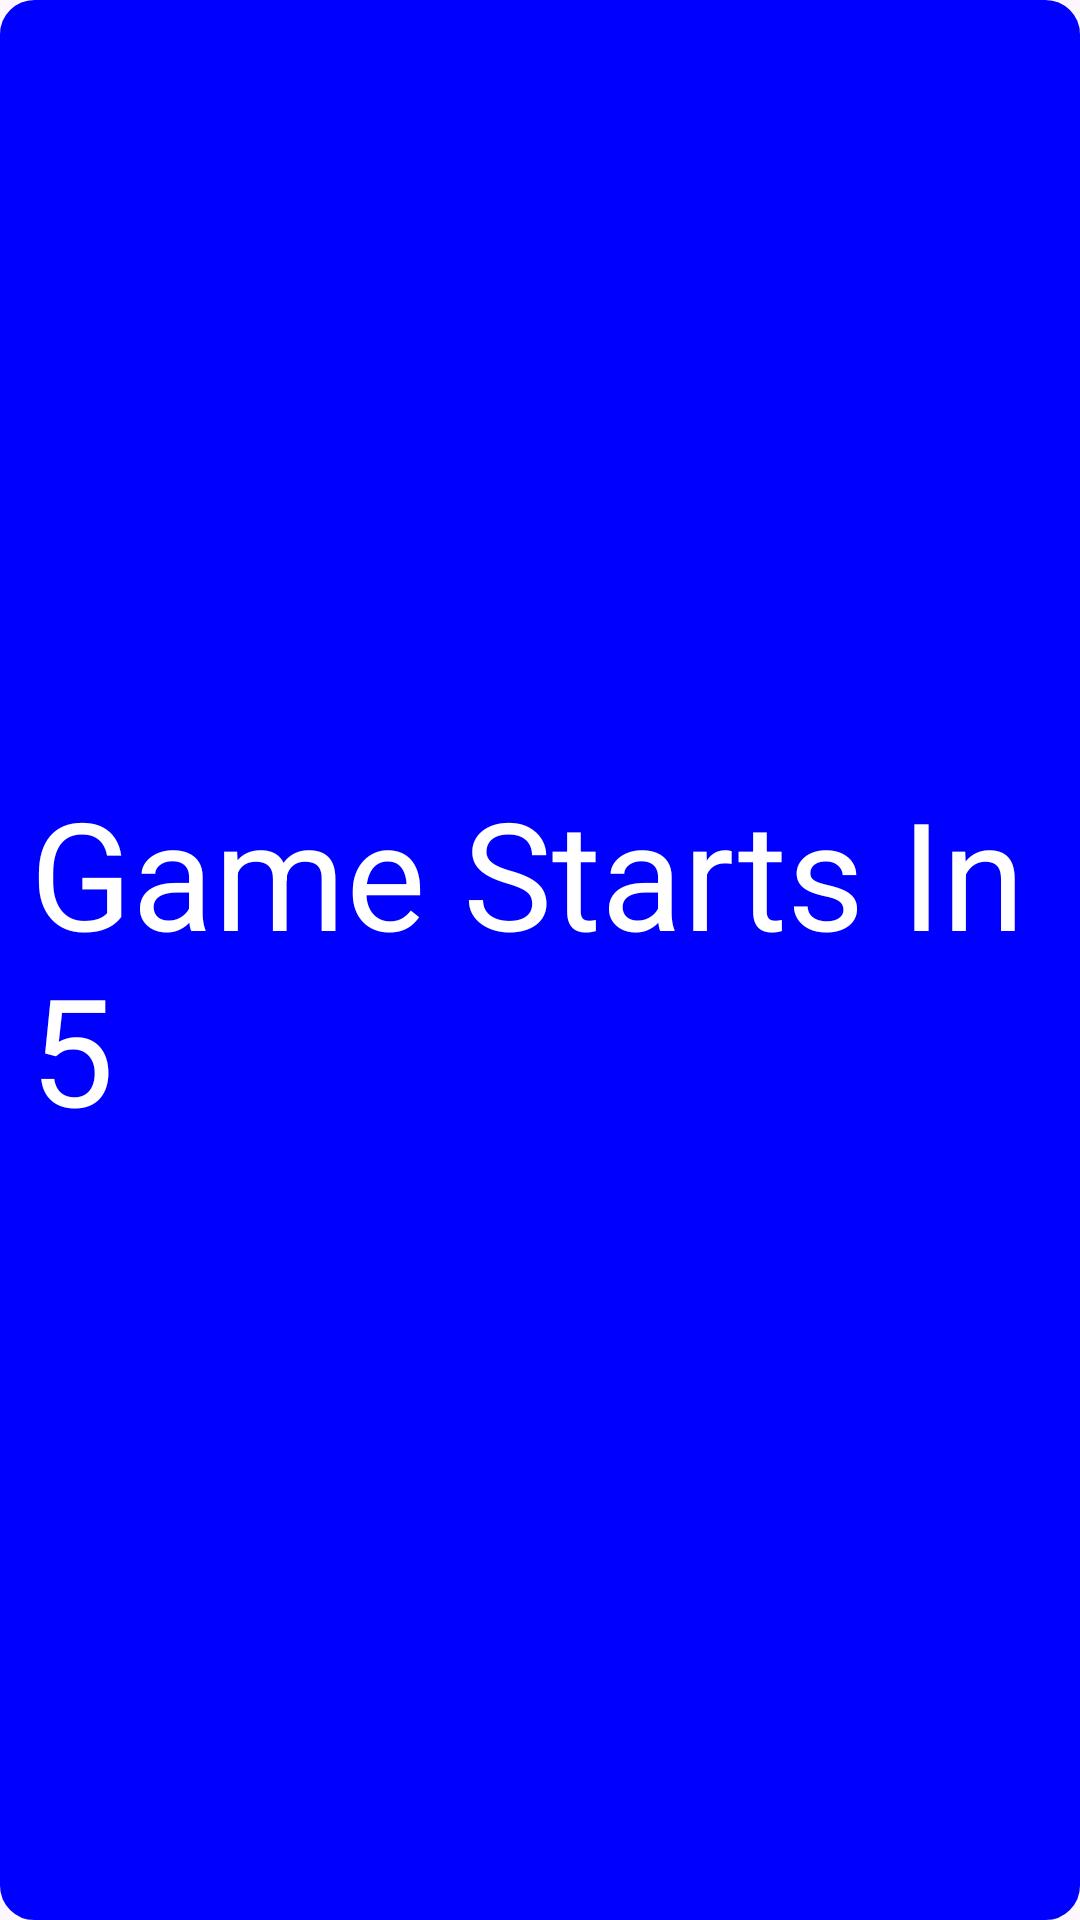

This screen was rendered from an Android layout file. Write that file and the resources it references.
<!-- AndroidManifest.xml: application theme Base.Theme.Gameapp -->
<!-- res/layout/dialog_starting_in.xml -->
<?xml version="1.0" encoding="utf-8"?>
<androidx.constraintlayout.widget.ConstraintLayout xmlns:android="http://schemas.android.com/apk/res/android"
    xmlns:app="http://schemas.android.com/apk/res-auto"
    android:layout_width="match_parent"
    android:layout_height="match_parent"
    android:background="@drawable/rounded_corners"
    android:backgroundTint="@color/blue"
    android:paddingHorizontal="10dp">

    <TextView
        android:id="@+id/counter"
        android:layout_width="wrap_content"
        android:layout_height="wrap_content"
        android:layout_gravity="center"
        android:text="@string/game_starts_in_5"
        android:textColor="@color/white"
        android:textSize="50sp"
        app:layout_constraintBottom_toBottomOf="parent"
        app:layout_constraintLeft_toLeftOf="parent"
        app:layout_constraintRight_toRightOf="parent"
        app:layout_constraintTop_toTopOf="parent" />
</androidx.constraintlayout.widget.ConstraintLayout>
<!-- resources referenced by this layout -->
<resources>
  <color name="blue">#0000FF</color>
  <color name="white">#FFFFFFFF</color>
  <!-- drawable rounded_corners (drawable) -->
  <shape xmlns:android="http://schemas.android.com/apk/res/android"
      android:shape="rectangle">
      <solid android:color="?attr/roundedCorner" />
      <stroke
          android:width="3dp"
          android:color="@color/black" />
      <corners android:radius="10dp" />
  </shape>
  <string name="game_starts_in_5">Game Starts In 5</string>
  <style name="Base.Theme.Gameapp" parent="Theme.Material3.DayNight.NoActionBar" />
  <color name="black">#FF000000</color>
</resources>
